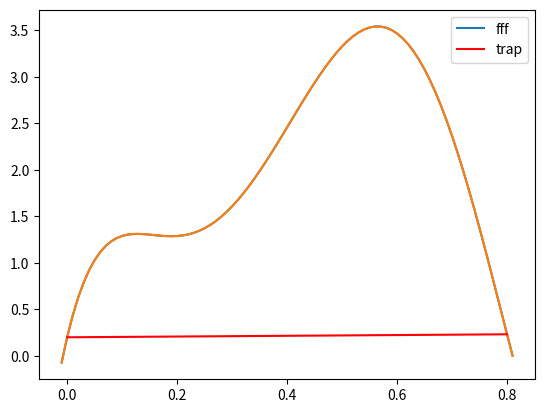

Source code (Python):
import numpy as np
import matplotlib.pyplot as plt

def f(x):
    return 0.2 +25 * x -200 * x**2 +675 * x**3 -900 * x**4 +400 * x**5

array=np.arange(-0.01,0.82,0.01)
plt.plot(array,f(array),label='fff')
plt.legend()
plt.show()

def trap(f,a,b):
    return (b-a)*(f(a)+f(b))/2

solution = trap(f,0,0.8)
print(solution)

plt.plot(array,f(array))
plt.plot([0,0.8],[f(0),f(0.8)],color='red',label='trap')
plt.legend()
plt.show()

def sim1(f,a,b):
    return (b-a)*(f(a)+4*f((a+b)/2)+f(b))/6


def sim3(f,a,b):
    h=(b-a)/3
    return (3*h/8)*(f(a)+3*f(h+a)+3*f(h+2*a)+f(b))


from scipy.interpolate import CubicSpline

a,b,c,d=0,0.8/3,2*0.8/3,0.8
print()